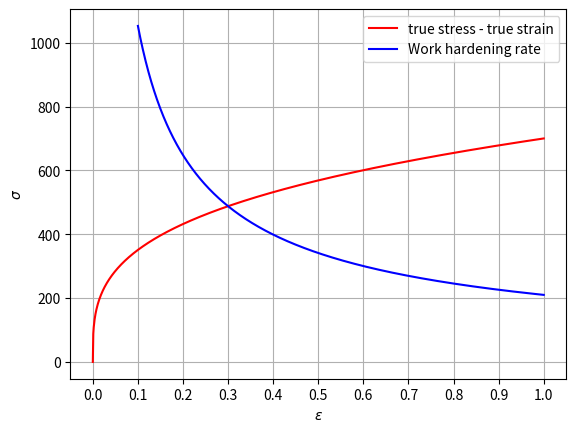

Python code for this plot:
import numpy as np
import matplotlib.pyplot as plt

# 0.1から1の範囲でx2を生成
x1 = np.linspace(0, 1, 1000)
x2 = np.linspace(0.1, 1, 1000)

# グラフをプロット
plt.plot(x1, 700 * (x1 ** 0.3), label="true stress - true strain", color="red")
plt.plot(x2, 210 * (x2 ** (-0.7)), label="Work hardening rate", color="blue")

# x 軸の目盛の位置とラベルの設定
plt.xticks(
    ticks=[0.1 * i for i in range(11)],  # 0.0から1.0まで表示
    labels=[f"{0.1*i:.1f}" for i in range(11)]
)

plt.xlabel(r"$\varepsilon$")
plt.ylabel(r"$\sigma$")


plt.grid()
# 凡例と表示
plt.legend()
plt.show()


